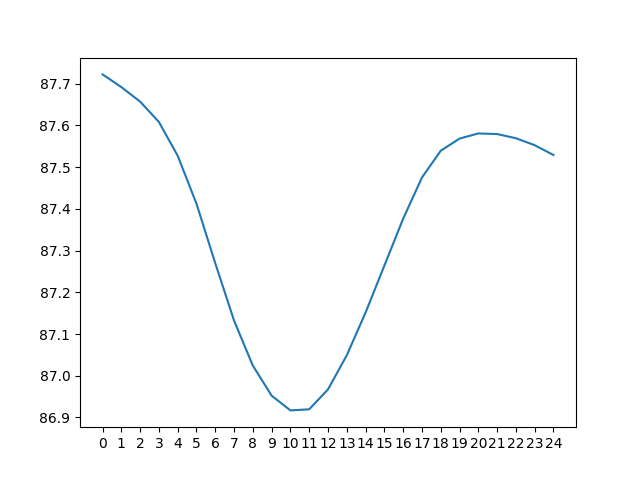

The table this chart was drawn from, first rows:
day 0, day 1, day 2, day 3, day 4, day 5, day 6, day 7, day 8, day 9, day 10, day 11, day 12, day 13, day 14, day 15, day 16, day 17, day 18, day 19, day 20, day 21, day 22, day 23
91.76, 92.66, 93.64, 94.76, 96.07, 97.83, 100.8, 104.3, 105.9, 106.3, 105.9, 104.9, 103.2, 100.7, 97.63, 94.01, 89.95, 85.79, 84.46, 84.61, 84.83, 85.23, 85.7, 86.14
90.89, 91.66, 92.52, 93.48, 94.56, 95.85, 97.53, 100.5, 104.1, 105.6, 106, 105.6, 104.5, 102.7, 100.3, 97.37, 93.79, 89.72, 85.52, 84.2, 84.34, 84.67, 85.05, 85.42
90.11, 90.8, 91.52, 92.36, 93.3, 94.36, 95.57, 97.28, 100.3, 103.8, 105.3, 105.7, 105.2, 104, 102.3, 100, 97.16, 93.55, 89.44, 85.22, 83.92, 84.19, 84.48, 84.76
89.42, 90.01, 90.66, 91.37, 92.2, 93.1, 94.08, 95.33, 97.07, 99.98, 103.5, 105, 105.3, 104.7, 103.6, 102, 99.84, 96.91, 93.27, 89.14, 84.9, 83.77, 83.98, 84.19
88.82, 89.33, 89.88, 90.5, 91.22, 92.01, 92.83, 93.85, 95.13, 96.83, 99.67, 103.1, 104.6, 104.8, 104.3, 103.3, 101.8, 99.58, 96.64, 92.99, 88.84, 84.7, 83.57, 83.7
88.3, 88.73, 89.21, 89.73, 90.37, 91.04, 91.74, 92.6, 93.65, 94.92, 96.59, 99.29, 102.7, 104.1, 104.4, 104.1, 103.1, 101.6, 99.32, 96.38, 92.72, 88.63, 84.44, 83.28
87.92, 88.21, 88.6, 89.05, 89.6, 90.19, 90.76, 91.52, 92.4, 93.45, 94.71, 96.26, 98.84, 102.2, 103.7, 104.2, 103.9, 102.9, 101.3, 99.07, 96.12, 92.52, 88.38, 84.1
89.88, 87.83, 88.09, 88.45, 88.93, 89.42, 89.94, 90.56, 91.32, 92.22, 93.28, 94.4, 95.85, 98.33, 101.8, 103.5, 104, 103.6, 102.6, 101.1, 98.84, 95.95, 92.3, 88.05
93.85, 89.74, 87.7, 87.93, 88.33, 88.75, 89.18, 89.73, 90.36, 91.14, 92.05, 92.98, 94.02, 95.4, 97.91, 101.5, 103.3, 103.7, 103.4, 102.4, 100.8, 98.67, 95.75, 91.99
97.68, 93.72, 89.57, 87.54, 87.82, 88.15, 88.5, 88.97, 89.53, 90.19, 91, 91.77, 92.61, 93.57, 95, 97.65, 101.3, 103, 103.5, 103.2, 102.2, 100.7, 98.49, 95.46
101.1, 97.55, 93.58, 89.35, 87.43, 87.64, 87.91, 88.3, 88.77, 89.39, 90.05, 90.72, 91.4, 92.17, 93.21, 94.77, 97.41, 101, 102.8, 103.3, 103, 102.1, 100.5, 98.21
103.8, 100.9, 97.43, 93.36, 89.18, 87.23, 87.4, 87.71, 88.11, 88.63, 89.26, 89.78, 90.36, 90.97, 91.82, 92.98, 94.57, 97.09, 100.7, 102.6, 103.1, 102.8, 101.9, 100.3
105.8, 103.6, 100.8, 97.21, 93.17, 88.93, 87, 87.2, 87.53, 87.98, 88.51, 88.99, 89.42, 89.94, 90.64, 91.6, 92.79, 94.3, 96.8, 100.4, 102.4, 102.9, 102.7, 101.6
107.1, 105.6, 103.5, 100.6, 97.01, 92.91, 88.65, 86.81, 87.02, 87.4, 87.86, 88.24, 88.62, 89, 89.6, 90.43, 91.42, 92.54, 94.04, 96.52, 100.2, 102.2, 102.8, 102.4
107.9, 107, 105.5, 103.3, 100.4, 96.75, 92.63, 88.41, 86.62, 86.89, 87.27, 87.59, 87.88, 88.2, 88.68, 89.39, 90.25, 91.17, 92.3, 93.77, 96.27, 100, 102, 102.5
108, 107.7, 106.8, 105.3, 103.1, 100.1, 96.48, 92.42, 88.18, 86.5, 86.77, 87, 87.23, 87.46, 87.89, 88.48, 89.23, 90.01, 90.94, 92.03, 93.56, 96.06, 99.77, 101.7
107.4, 107.9, 107.6, 106.6, 105, 102.8, 99.87, 96.29, 92.2, 87.99, 86.38, 86.5, 86.64, 86.8, 87.15, 87.68, 88.32, 89, 89.79, 90.67, 91.81, 93.37, 95.8, 99.46
105.8, 107.2, 107.7, 107.3, 106.4, 104.8, 102.5, 99.69, 96.08, 91.98, 87.79, 86.1, 86.14, 86.22, 86.5, 86.96, 87.52, 88.09, 88.77, 89.51, 90.46, 91.63, 93.12, 95.5
102.2, 105.6, 107.1, 107.4, 107.1, 106.1, 104.5, 102.4, 99.49, 95.84, 91.73, 87.45, 85.75, 85.73, 85.92, 86.3, 86.81, 87.3, 87.85, 88.48, 89.31, 90.28, 91.38, 92.86
98.68, 102, 105.4, 106.8, 107.2, 106.8, 105.8, 104.4, 102.2, 99.23, 95.56, 91.37, 87.04, 85.33, 85.43, 85.72, 86.16, 86.58, 87.06, 87.57, 88.29, 89.13, 90.02, 91.12
96.61, 98.5, 101.7, 105.1, 106.5, 106.9, 106.6, 105.7, 104.2, 101.9, 98.94, 95.17, 90.95, 86.58, 85.04, 85.23, 85.58, 85.93, 86.34, 86.78, 87.38, 88.11, 88.87, 89.77
95.07, 96.45, 98.32, 101.4, 104.8, 106.3, 106.7, 106.4, 105.5, 103.9, 101.6, 98.54, 94.74, 90.5, 86.25, 84.84, 85.09, 85.36, 85.68, 86.06, 86.59, 87.2, 87.84, 88.63
93.79, 94.92, 96.29, 98.07, 101.1, 104.5, 106, 106.5, 106.2, 105.2, 103.6, 101.2, 98.09, 94.29, 90.19, 86.0, 84.69, 84.87, 85.11, 85.4, 85.88, 86.41, 86.93, 87.6
92.66, 93.64, 94.76, 96.07, 97.83, 100.8, 104.3, 105.9, 106.3, 105.9, 104.9, 103.2, 100.7, 97.63, 94.01, 89.95, 85.79, 84.46, 84.61, 84.83, 85.23, 85.7, 86.14, 86.7
91.66, 92.52, 93.48, 94.56, 95.85, 97.53, 100.5, 104.1, 105.6, 106, 105.6, 104.5, 102.7, 100.3, 97.37, 93.79, 89.72, 85.52, 84.2, 84.34, 84.67, 85.05, 85.42, 85.91
